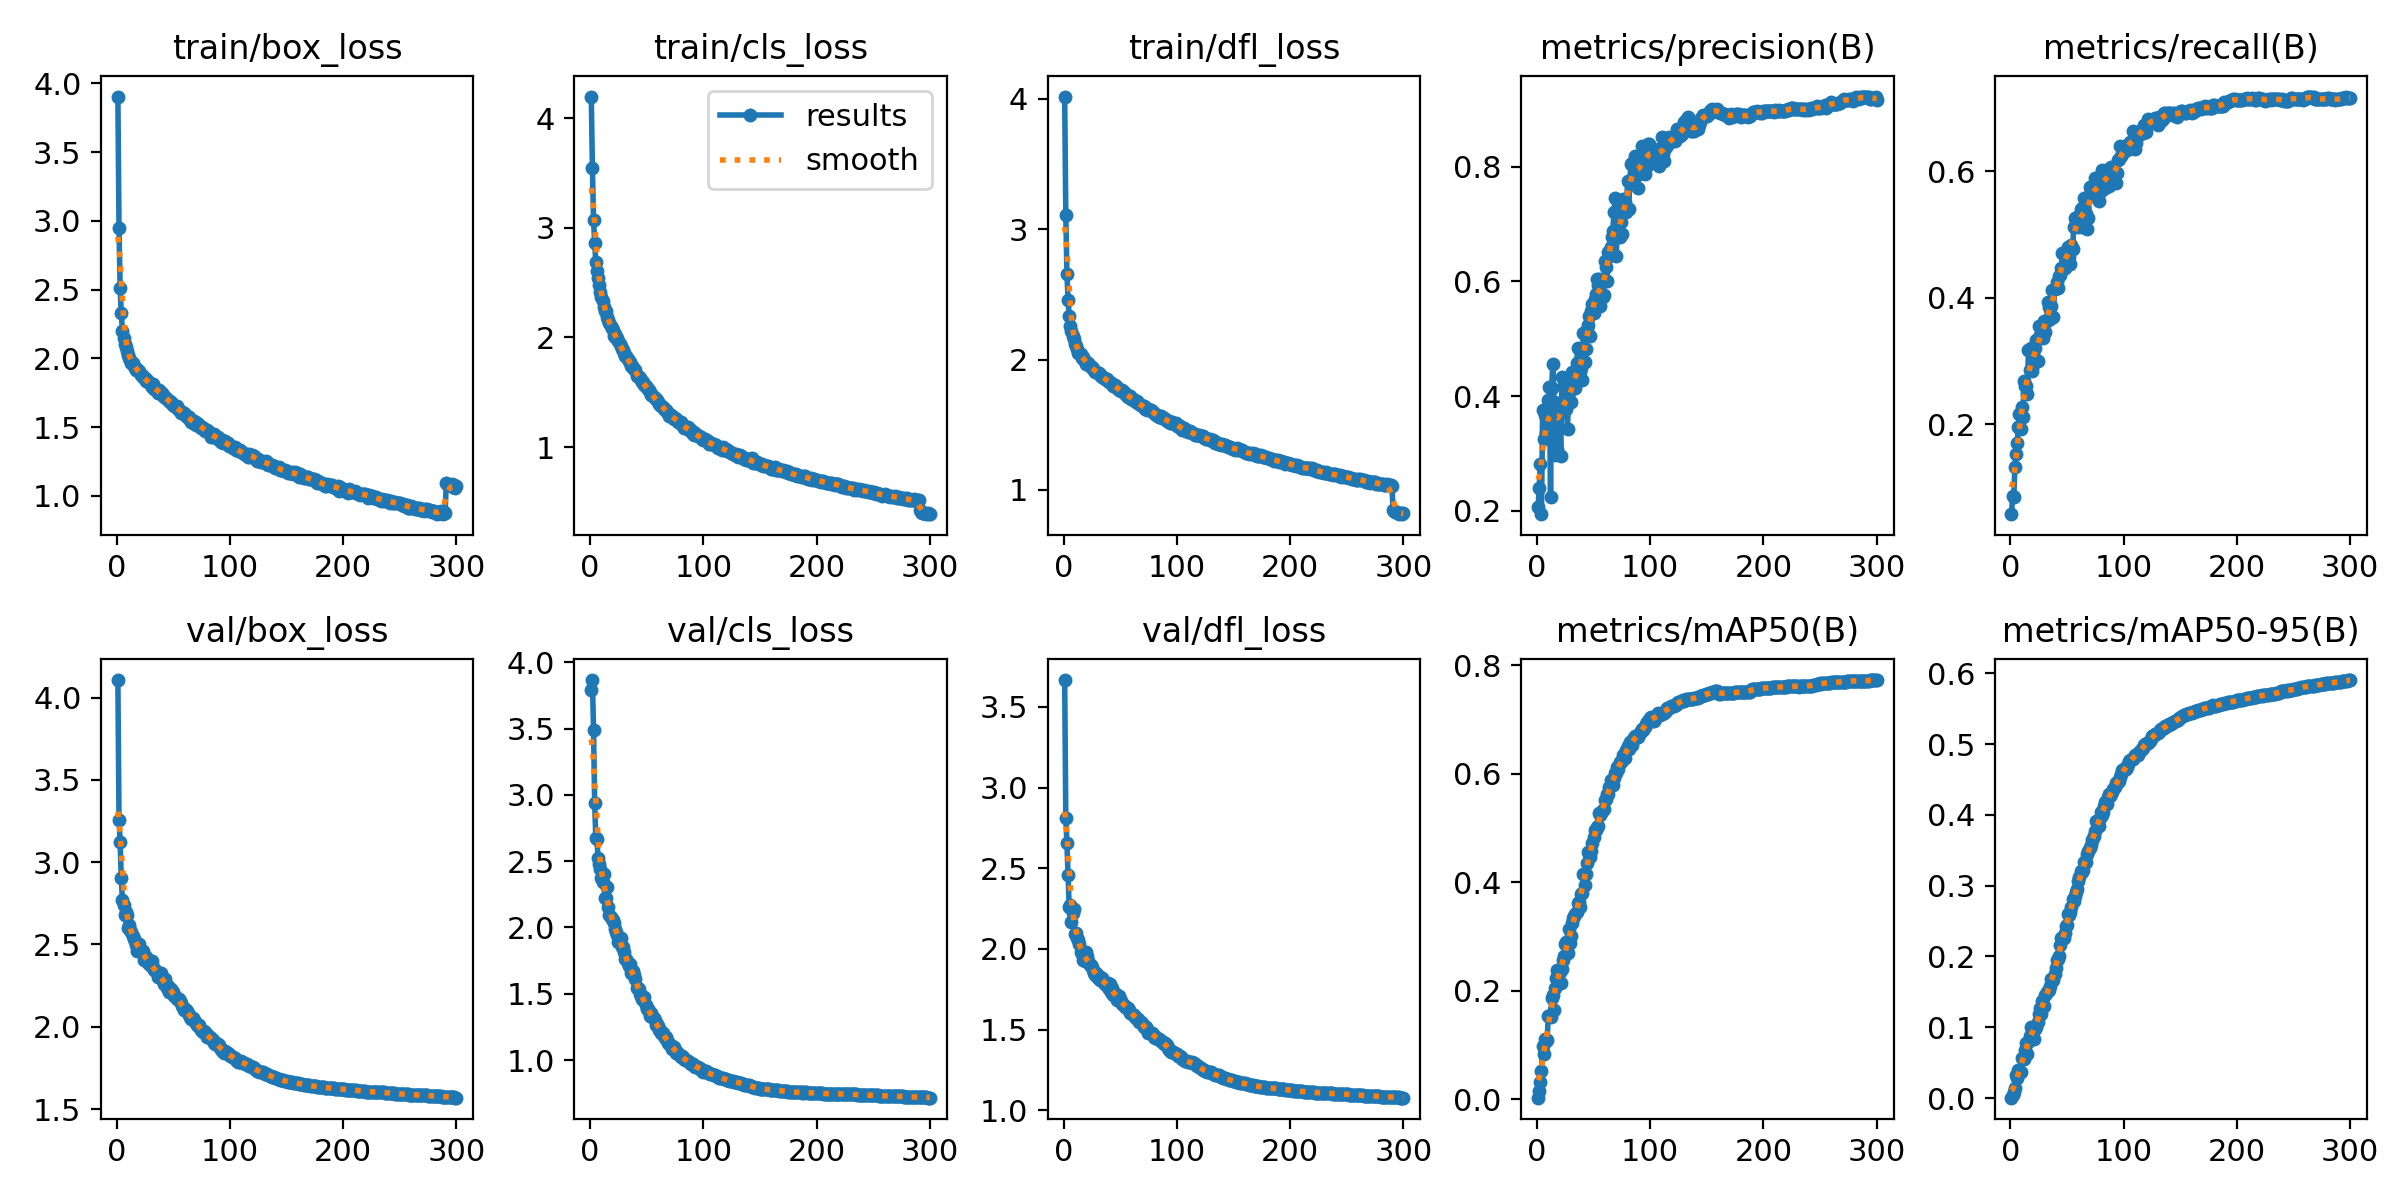

Data behind this chart, as committed beside it:
epoch, train/box_loss, train/cls_loss, train/dfl_loss, metrics/precision(B), metrics/recall(B), metrics/mAP50(B), metrics/mAP50-95(B), val/box_loss, val/cls_loss, val/dfl_loss, lr/pg0, lr/pg1, lr/pg2
1, 3.903, 4.197, 4.017, 0.2059, 0.05735, 0.00271, 0.00056, 4.106, 3.787, 3.666, 0.003327, 0.003327, 0.003327
2, 2.951, 3.55, 3.108, 0.2395, 0.086, 0.01459, 0.00405, 3.259, 3.865, 2.81, 0.006638, 0.006638, 0.006638
3, 2.51, 3.074, 2.655, 0.2811, 0.08378, 0.03184, 0.00895, 3.122, 3.491, 2.653, 0.009927, 0.009927, 0.009927
4, 2.329, 2.866, 2.456, 0.1941, 0.1323, 0.05205, 0.01442, 2.902, 2.939, 2.456, 0.009901, 0.009901, 0.009901
5, 2.201, 2.692, 2.335, 0.3763, 0.1523, 0.09821, 0.03207, 2.769, 2.671, 2.258, 0.009868, 0.009868, 0.009868
6, 2.148, 2.603, 2.259, 0.3251, 0.1692, 0.08295, 0.02805, 2.738, 2.666, 2.274, 0.009835, 0.009835, 0.009835
7, 2.105, 2.542, 2.219, 0.3675, 0.1961, 0.1101, 0.03947, 2.68, 2.523, 2.165, 0.009802, 0.009802, 0.009802
8, 2.079, 2.475, 2.182, 0.3358, 0.2157, 0.1073, 0.03733, 2.7, 2.479, 2.22, 0.009769, 0.009769, 0.009769
9, 2.054, 2.412, 2.155, 0.3691, 0.1916, 0.1084, 0.03642, 2.678, 2.443, 2.25, 0.009736, 0.009736, 0.009736
10, 2.021, 2.37, 2.12, 0.3923, 0.2265, 0.1542, 0.05629, 2.6, 2.37, 2.093, 0.009703, 0.009703, 0.009703
11, 2.002, 2.329, 2.104, 0.4159, 0.2111, 0.154, 0.05539, 2.615, 2.343, 2.098, 0.00967, 0.00967, 0.00967
12, 1.991, 2.277, 2.082, 0.2237, 0.2674, 0.1512, 0.05555, 2.586, 2.401, 2.067, 0.009637, 0.009637, 0.009637
13, 1.969, 2.241, 2.047, 0.4145, 0.2599, 0.1861, 0.06857, 2.576, 2.224, 2.056, 0.009604, 0.009604, 0.009604
14, 1.964, 2.242, 2.053, 0.4564, 0.2608, 0.1929, 0.07829, 2.549, 2.225, 2.034, 0.009571, 0.009571, 0.009571
15, 1.942, 2.183, 2.041, 0.389, 0.2483, 0.1647, 0.06266, 2.534, 2.303, 1.983, 0.009538, 0.009538, 0.009538
16, 1.927, 2.163, 2.015, 0.2981, 0.317, 0.2052, 0.07962, 2.523, 2.152, 1.972, 0.009505, 0.009505, 0.009505
17, 1.918, 2.132, 2.02, 0.3774, 0.2857, 0.2227, 0.08834, 2.499, 2.093, 1.932, 0.009472, 0.009472, 0.009472
18, 1.925, 2.104, 1.997, 0.308, 0.3208, 0.2381, 0.1005, 2.459, 2.076, 1.935, 0.009439, 0.009439, 0.009439
19, 1.905, 2.087, 1.989, 0.388, 0.2841, 0.2371, 0.09605, 2.504, 2.063, 1.928, 0.009406, 0.009406, 0.009406
20, 1.908, 2.073, 1.966, 0.3698, 0.2926, 0.2337, 0.0968, 2.501, 2.057, 1.978, 0.009373, 0.009373, 0.009373
21, 1.877, 2.016, 1.972, 0.2962, 0.2986, 0.2143, 0.08381, 2.463, 2.037, 1.959, 0.00934, 0.00934, 0.00934
22, 1.878, 2.032, 1.97, 0.4328, 0.32, 0.2397, 0.09743, 2.453, 1.986, 1.927, 0.009307, 0.009307, 0.009307
23, 1.866, 1.996, 1.951, 0.3741, 0.3331, 0.2558, 0.09998, 2.459, 1.964, 1.898, 0.009274, 0.009274, 0.009274
24, 1.857, 1.992, 1.946, 0.4191, 0.2996, 0.2646, 0.1077, 2.404, 1.942, 1.898, 0.009241, 0.009241, 0.009241
25, 1.854, 1.967, 1.94, 0.4153, 0.3555, 0.2865, 0.1188, 2.431, 1.889, 1.889, 0.009208, 0.009208, 0.009208
26, 1.836, 1.937, 1.931, 0.3776, 0.3406, 0.2906, 0.1275, 2.406, 1.909, 1.869, 0.009175, 0.009175, 0.009175
27, 1.843, 1.922, 1.919, 0.343, 0.3399, 0.2687, 0.1182, 2.419, 1.921, 1.849, 0.009142, 0.009142, 0.009142
28, 1.826, 1.898, 1.908, 0.4074, 0.3446, 0.3135, 0.137, 2.391, 1.849, 1.836, 0.009109, 0.009109, 0.009109
29, 1.817, 1.882, 1.905, 0.408, 0.3369, 0.2888, 0.1281, 2.376, 1.849, 1.851, 0.009076, 0.009076, 0.009076
30, 1.808, 1.856, 1.899, 0.3894, 0.3623, 0.3003, 0.1304, 2.376, 1.818, 1.818, 0.009043, 0.009043, 0.009043
31, 1.794, 1.828, 1.896, 0.4415, 0.3458, 0.324, 0.145, 2.399, 1.764, 1.832, 0.00901, 0.00901, 0.00901
32, 1.812, 1.832, 1.882, 0.4235, 0.3624, 0.3334, 0.1495, 2.362, 1.759, 1.81, 0.008977, 0.008977, 0.008977
33, 1.775, 1.804, 1.875, 0.414, 0.3932, 0.3377, 0.1506, 2.347, 1.734, 1.812, 0.008944, 0.008944, 0.008944
34, 1.779, 1.789, 1.867, 0.4136, 0.3852, 0.3407, 0.153, 2.344, 1.712, 1.819, 0.008911, 0.008911, 0.008911
35, 1.779, 1.775, 1.866, 0.4573, 0.3665, 0.3443, 0.1586, 2.337, 1.728, 1.801, 0.008878, 0.008878, 0.008878
36, 1.75, 1.74, 1.858, 0.4836, 0.3862, 0.3613, 0.1681, 2.304, 1.66, 1.79, 0.008845, 0.008845, 0.008845
37, 1.772, 1.738, 1.853, 0.4391, 0.4122, 0.3634, 0.1683, 2.311, 1.662, 1.783, 0.008812, 0.008812, 0.008812
38, 1.751, 1.725, 1.848, 0.4411, 0.3688, 0.3544, 0.1666, 2.315, 1.669, 1.773, 0.008779, 0.008779, 0.008779
39, 1.741, 1.71, 1.832, 0.4491, 0.4143, 0.3781, 0.1747, 2.326, 1.639, 1.789, 0.008746, 0.008746, 0.008746
40, 1.749, 1.7, 1.824, 0.4283, 0.4147, 0.381, 0.1838, 2.288, 1.608, 1.751, 0.008713, 0.008713, 0.008713
41, 1.735, 1.652, 1.826, 0.5105, 0.4243, 0.4154, 0.1952, 2.277, 1.546, 1.785, 0.00868, 0.00868, 0.00868
42, 1.718, 1.646, 1.819, 0.4592, 0.4148, 0.3951, 0.1966, 2.263, 1.546, 1.735, 0.008647, 0.008647, 0.008647
43, 1.717, 1.641, 1.812, 0.4815, 0.4346, 0.4158, 0.2012, 2.291, 1.535, 1.761, 0.008614, 0.008614, 0.008614
44, 1.702, 1.629, 1.8, 0.5151, 0.436, 0.4348, 0.2163, 2.236, 1.499, 1.712, 0.008581, 0.008581, 0.008581
45, 1.698, 1.615, 1.803, 0.5241, 0.4476, 0.4553, 0.2264, 2.247, 1.482, 1.718, 0.008548, 0.008548, 0.008548
46, 1.69, 1.59, 1.788, 0.5393, 0.4703, 0.4526, 0.225, 2.214, 1.464, 1.719, 0.008515, 0.008515, 0.008515
47, 1.679, 1.594, 1.788, 0.5052, 0.4698, 0.4468, 0.2264, 2.219, 1.451, 1.682, 0.008482, 0.008482, 0.008482
48, 1.679, 1.57, 1.775, 0.5484, 0.4465, 0.4583, 0.2335, 2.23, 1.479, 1.71, 0.008449, 0.008449, 0.008449
49, 1.666, 1.554, 1.769, 0.5611, 0.4538, 0.4719, 0.2429, 2.215, 1.414, 1.709, 0.008416, 0.008416, 0.008416
50, 1.663, 1.538, 1.766, 0.5451, 0.4748, 0.4842, 0.245, 2.209, 1.387, 1.687, 0.008383, 0.008383, 0.008383
51, 1.651, 1.526, 1.761, 0.569, 0.4809, 0.4971, 0.2593, 2.186, 1.382, 1.678, 0.00835, 0.00835, 0.00835
52, 1.646, 1.525, 1.764, 0.5779, 0.4651, 0.4971, 0.2588, 2.182, 1.373, 1.66, 0.008317, 0.008317, 0.008317
53, 1.656, 1.507, 1.755, 0.6035, 0.4525, 0.5014, 0.2635, 2.171, 1.331, 1.653, 0.008284, 0.008284, 0.008284
54, 1.629, 1.479, 1.74, 0.5928, 0.4832, 0.5044, 0.2699, 2.167, 1.351, 1.641, 0.008251, 0.008251, 0.008251
55, 1.627, 1.478, 1.735, 0.6047, 0.4769, 0.5278, 0.2817, 2.171, 1.323, 1.64, 0.008218, 0.008218, 0.008218
56, 1.618, 1.462, 1.724, 0.5562, 0.5122, 0.5235, 0.2787, 2.155, 1.317, 1.635, 0.008185, 0.008185, 0.008185
57, 1.603, 1.444, 1.713, 0.5776, 0.5254, 0.5273, 0.2858, 2.144, 1.301, 1.635, 0.008152, 0.008152, 0.008152
58, 1.606, 1.435, 1.72, 0.5724, 0.5235, 0.5331, 0.2908, 2.125, 1.265, 1.62, 0.008119, 0.008119, 0.008119
59, 1.606, 1.428, 1.717, 0.5766, 0.528, 0.5356, 0.2948, 2.104, 1.275, 1.604, 0.008086, 0.008086, 0.008086
60, 1.588, 1.416, 1.7, 0.6351, 0.5119, 0.5523, 0.3061, 2.107, 1.256, 1.605, 0.008053, 0.008053, 0.008053
... 240 more rows
